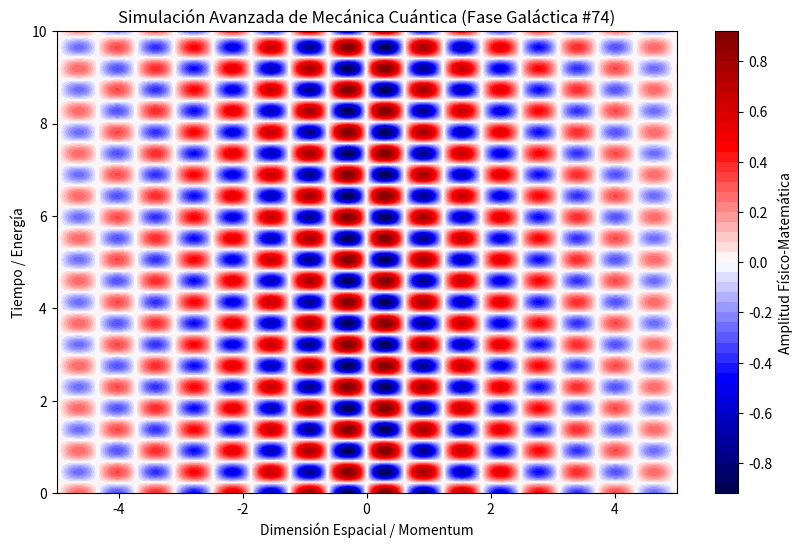

The matplotlib source for this figure:
%matplotlib inline
# Simulación Galáctica: Mecánica Cuántica - Variante 74
import numpy as np
import matplotlib.pyplot as plt

# Parámetros Físicos Aleatorios
param_1 = 5.067
param_2 = 6.835
param_3 = 0.279

t = np.linspace(0, 10, 500)
x = np.linspace(-5, 5, 500)
X, T = np.meshgrid(x, t)

# Ecuación Base (Avanzada)
Z = np.sin(X * param_1) * np.cos(T * param_2) * np.exp(-np.abs(X) * param_3)

plt.figure(figsize=(10, 6))
plt.contourf(X, T, Z, 50, cmap='seismic')
plt.colorbar(label='Amplitud Físico-Matemática')
plt.title(r'Simulación Avanzada de Mecánica Cuántica (Fase Galáctica #74)')
plt.xlabel('Dimensión Espacial / Momentum')
plt.ylabel('Tiempo / Energía')
plt.show()
